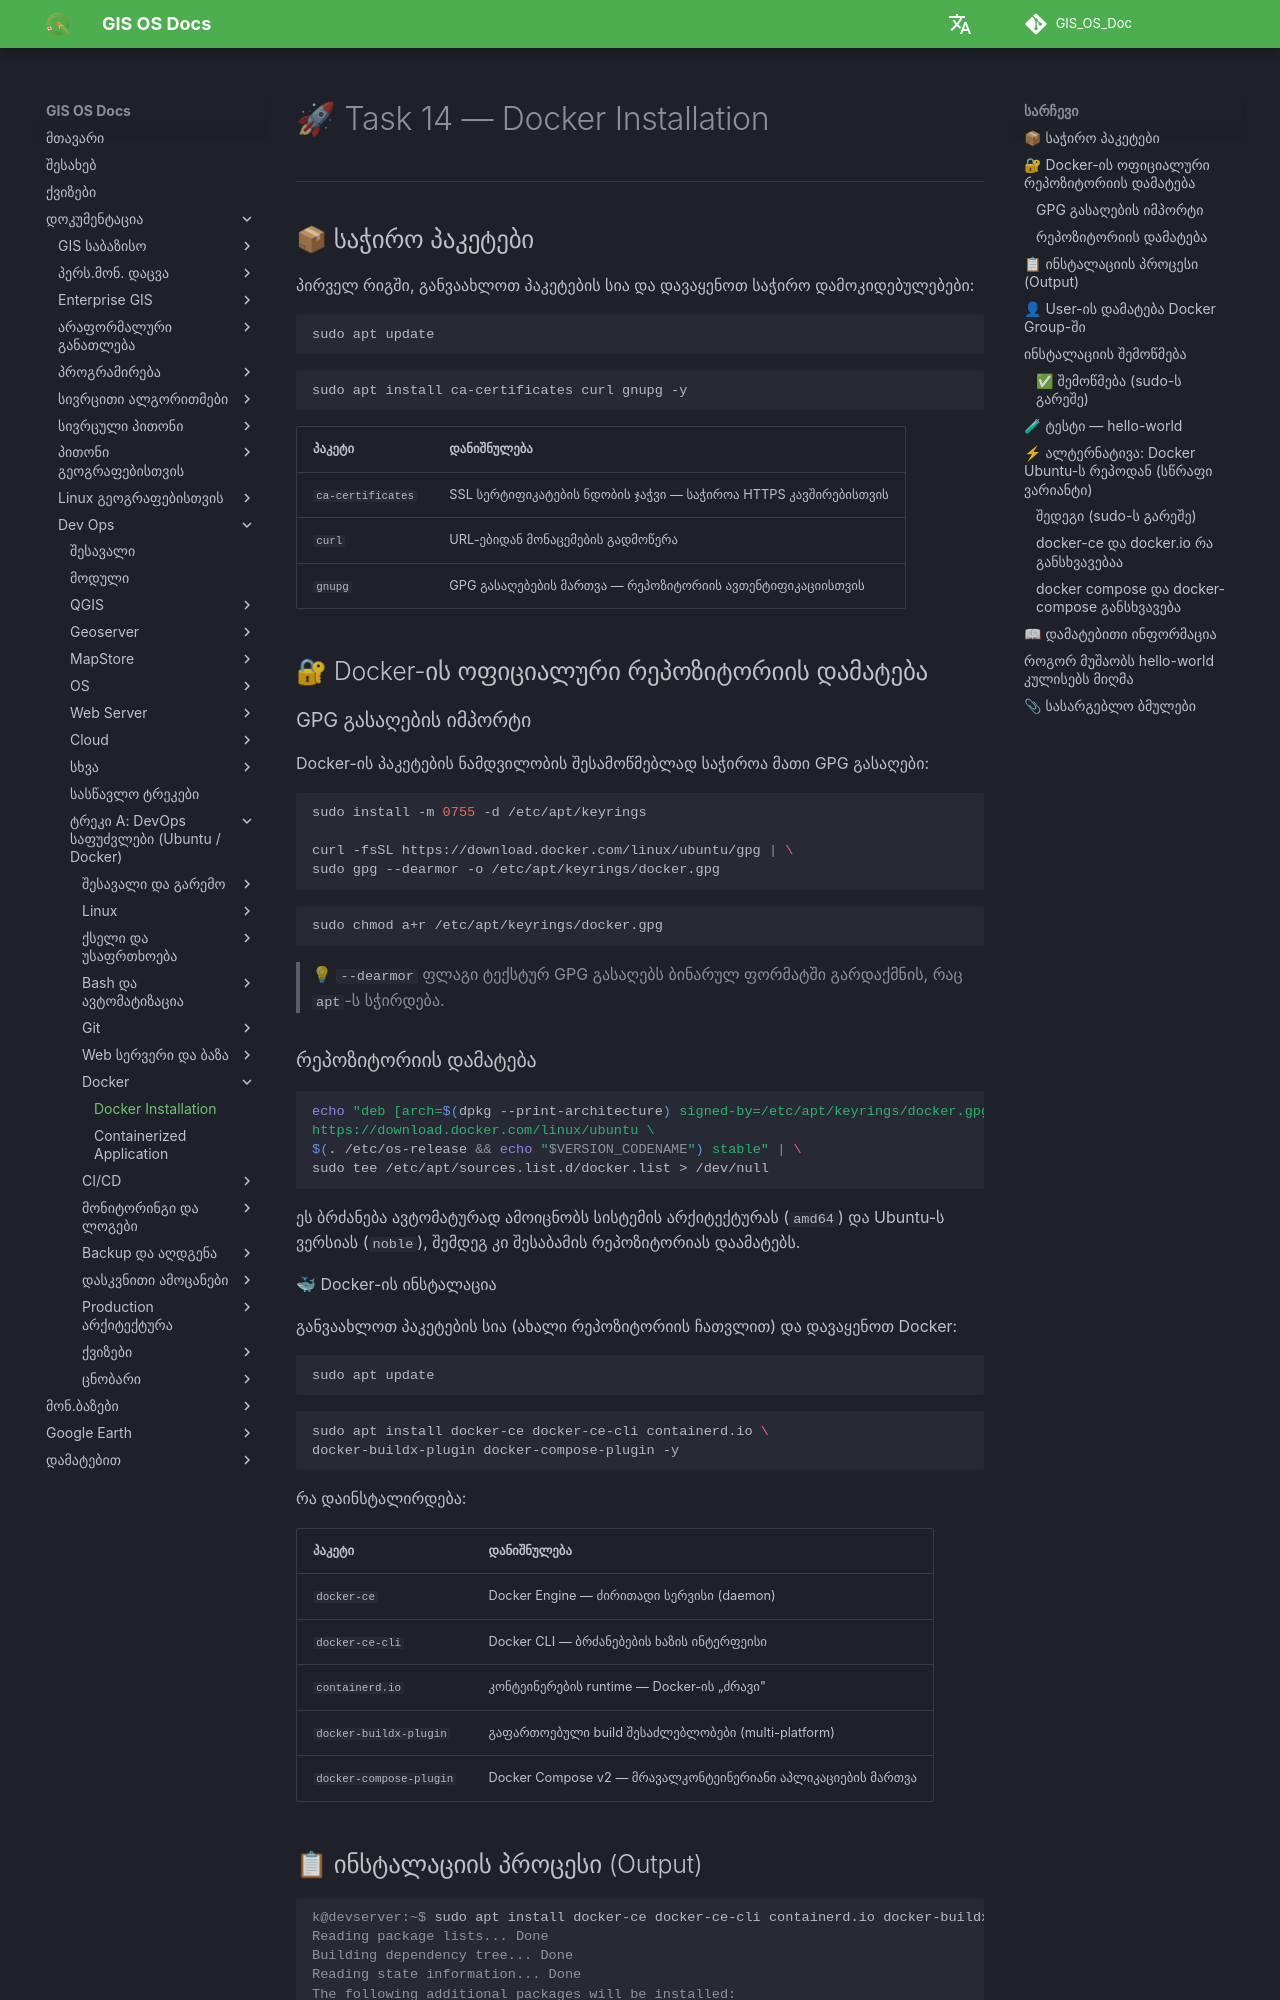

repository: GIS-Edu-Georgia/GIS_OS_Doc · page: Dev_ops/Fundamentals/tasks/task14/index.html · generator: mkdocs

# 🚀 Task 14 — Docker Installation

---

## 📦 საჭირო პაკეტები
პირველ რიგში, განვაახლოთ პაკეტების სია და დავაყენოთ 
საჭირო დამოკიდებულებები:

```bash
sudo apt update
```
```bash
sudo apt install ca-certificates curl gnupg -y
```


| პაკეტი | დანიშნულება |
|--------|-------------|
| `ca-certificates` | SSL სერტიფიკატების ნდობის ჯაჭვი — საჭიროა HTTPS კავშირებისთვის |
| `curl` | URL-ებიდან მონაცემების გადმოწერა |
| `gnupg` | GPG გასაღებების მართვა — რეპოზიტორიის ავთენტიფიკაციისთვის |


## 🔐 Docker-ის ოფიციალური რეპოზიტორიის დამატება

### GPG გასაღების იმპორტი

Docker-ის პაკეტების ნამდვილობის შესამოწმებლად საჭიროა მათი GPG გასაღები:

```bash
sudo install -m 0755 -d /etc/apt/keyrings

curl -fsSL https://download.docker.com/linux/ubuntu/gpg | \
sudo gpg --dearmor -o /etc/apt/keyrings/docker.gpg
```

```bash
sudo chmod a+r /etc/apt/keyrings/docker.gpg
```
> 💡 `--dearmor` ფლაგი ტექსტურ GPG გასაღებს ბინარულ ფორმატში გარდაქმნის, რაც `apt`-ს სჭირდება.

### რეპოზიტორიის დამატება

```bash
echo "deb [arch=$(dpkg --print-architecture) signed-by=/etc/apt/keyrings/docker.gpg] \
https://download.docker.com/linux/ubuntu \
$(. /etc/os-release && echo "$VERSION_CODENAME") stable" | \
sudo tee /etc/apt/sources.list.d/docker.list > /dev/null
```

ეს ბრძანება ავტომატურად ამოიცნობს სისტემის არქიტექტურას (`amd64`) და Ubuntu-ს ვერსიას (`noble`), შემდეგ კი შესაბამის რეპოზიტორიას დაამატებს.


🐳 Docker-ის ინსტალაცია

განვაახლოთ პაკეტების სია (ახალი რეპოზიტორიის ჩათვლით) და დავაყენოთ Docker:


```bash
sudo apt update
```

```bash
sudo apt install docker-ce docker-ce-cli containerd.io \
docker-buildx-plugin docker-compose-plugin -y
```


რა დაინსტალირდება:

| პაკეტი | დანიშნულება |
|--------|-------------|
| `docker-ce` | Docker Engine — ძირითადი სერვისი (daemon) |
| `docker-ce-cli` | Docker CLI — ბრძანებების ხაზის ინტერფეისი |
| `containerd.io` | კონტეინერების runtime — Docker-ის „ძრავი" |
| `docker-buildx-plugin` | გაფართოებული build შესაძლებლობები (multi-platform) |
| `docker-compose-plugin` | Docker Compose v2 — მრავალკონტეინერიანი აპლიკაციების მართვა |
